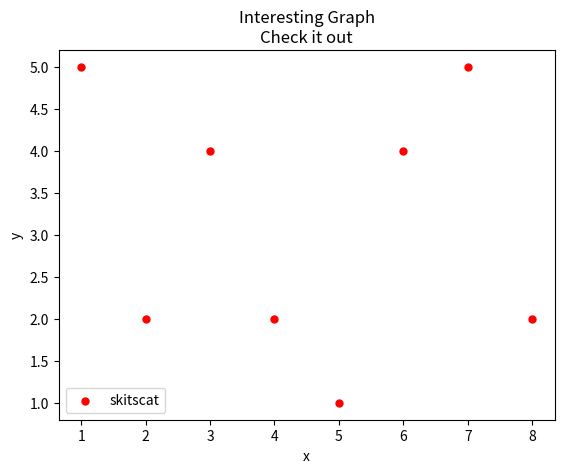

The matplotlib source for this figure:
import matplotlib.pyplot as plt

x = [1,2,3,4,5,6,7,8]
y = [5,2,4,2,1,4,5,2]

plt.scatter(x,y, label='skitscat', color='r', s=25, marker="o")

plt.xlabel('x')
plt.ylabel('y')
plt.title('Interesting Graph\nCheck it out')
plt.legend()
plt.show()
